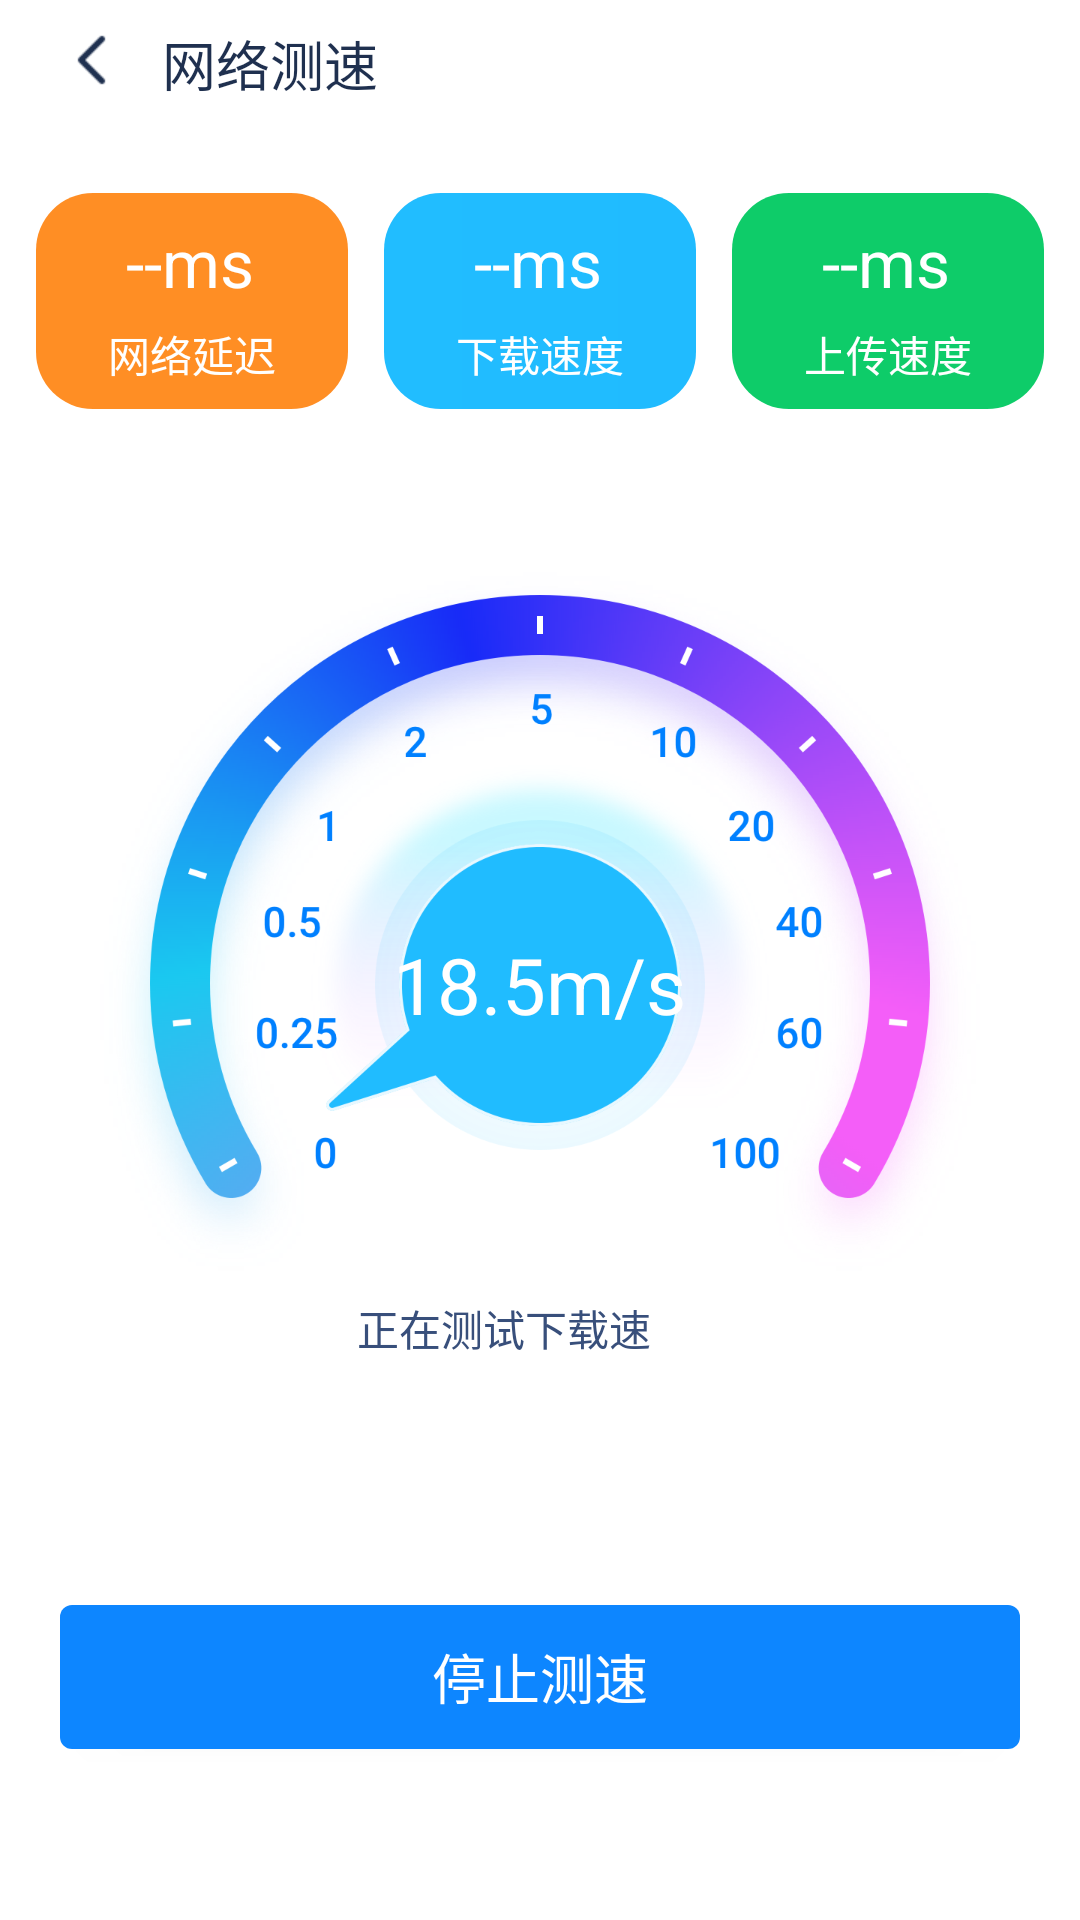

Android layout source for this screen:
<!-- AndroidManifest.xml: application theme Theme.Wifi -->
<!-- res/layout/activity_network.xml -->
<?xml version="1.0" encoding="utf-8"?>
<layout xmlns:android="http://schemas.android.com/apk/res/android">


    <LinearLayout

        android:background="@color/white"
        android:layout_width="match_parent"
        android:layout_height="match_parent"
        android:gravity="center_horizontal"
        android:orientation="vertical">


        <RelativeLayout
            android:layout_marginTop="8dp"
            android:layout_width="match_parent"
            android:layout_height="wrap_content">

            <ImageView
                android:id="@+id/network_back"
                android:layout_width="24dp"
                android:layout_height="24dp"
                android:layout_marginLeft="18dp"
                android:layout_marginRight="12dp"
                android:src="@mipmap/rectangle" />

            <TextView
                android:layout_width="wrap_content"
                android:layout_height="wrap_content"
                android:layout_toRightOf="@id/network_back"
                android:text="网络测速"
                android:textColor="#ff1f304f"
                android:textSize="18sp" />

        </RelativeLayout>

        <LinearLayout
            android:layout_width="match_parent"
            android:layout_height="wrap_content"
            android:layout_marginTop="30dp"
            android:orientation="horizontal">

            <View
                android:layout_width="match_parent"
                android:layout_height="match_parent"
                android:layout_weight="1" />

            <LinearLayout
                android:layout_width="104dp"
                android:layout_height="72dp"
                android:background="@drawable/shape_network_yanchi"
                android:gravity="center"
                android:orientation="vertical">

                <TextView
                    android:layout_width="44dp"
                    android:layout_height="30dp"
                    android:layout_marginBottom="5dp"
                    android:text="--ms"
                    android:textColor="#ffffffff"
                    android:textSize="22sp" />

                <TextView
                    android:layout_width="56dp"
                    android:layout_height="20dp"
                    android:text="网络延迟"
                    android:textColor="#ffffffff"
                    android:textSize="14sp" />

            </LinearLayout>

            <View
                android:layout_width="match_parent"
                android:layout_height="match_parent"
                android:layout_weight="1" />

            <LinearLayout
                android:layout_width="104dp"
                android:layout_height="72dp"
                android:background="@drawable/shape_network_xiazai"
                android:gravity="center"
                android:orientation="vertical">

                <TextView
                    android:layout_width="44dp"
                    android:layout_height="30dp"
                    android:layout_marginBottom="5dp"
                    android:text="--ms"
                    android:textColor="#ffffffff"
                    android:textSize="22sp" />

                <TextView
                    android:layout_width="56dp"
                    android:layout_height="20dp"
                    android:text="下载速度"
                    android:textColor="#ffffffff"
                    android:textSize="14sp" />

            </LinearLayout>

            <View
                android:layout_width="match_parent"
                android:layout_height="match_parent"
                android:layout_weight="1" />

            <LinearLayout
                android:layout_width="104dp"
                android:layout_height="72dp"
                android:background="@drawable/shape_network_shangchuan"
                android:gravity="center"
                android:orientation="vertical">

                <TextView
                    android:layout_width="44dp"
                    android:layout_height="30dp"
                    android:layout_marginBottom="5dp"
                    android:text="--ms"
                    android:textColor="#ffffffff"
                    android:textSize="22sp" />

                <TextView
                    android:layout_width="56dp"
                    android:layout_height="20dp"
                    android:text="上传速度"
                    android:textColor="#ffffffff"
                    android:textSize="14sp" />

            </LinearLayout>

            <View
                android:layout_width="match_parent"
                android:layout_height="match_parent"
                android:layout_weight="1" />

        </LinearLayout>

        <FrameLayout
            android:layout_width="300dp"
            android:layout_height="300dp"
            android:layout_marginTop="42dp"
            android:background="@mipmap/clock">

            <ImageView
                android:layout_width="wrap_content"
                android:layout_height="wrap_content"
                android:layout_gravity="center"
                android:background="@mipmap/pointer" />

            <TextView
                android:layout_width="wrap_content"
                android:layout_height="wrap_content"
                android:layout_gravity="center"
                android:text="18.5m/s"
                android:textColor="#ffffffff"
                android:textSize="26sp" />

            <TextView
                android:layout_width="122dp"
                android:layout_height="20dp"
                android:layout_gravity="center_horizontal"
                android:layout_marginTop="254dp"
                android:text="正在测试下载速度..."
                android:textColor="#ff384f7b"
                android:textSize="14sp" />

        </FrameLayout>

        <View
            android:layout_width="match_parent"
            android:layout_height="match_parent"
            android:layout_weight="1" />

        <Button
            android:layout_width="match_parent"
            android:layout_height="wrap_content"
            android:layout_marginLeft="20dp"
            android:id="@+id/btn_stop_network"
            android:layout_marginTop="53dp"
            android:layout_marginRight="20dp"
            android:layout_marginBottom="57dp"
            android:background="@drawable/shape_network_tingzhi"
            android:text="停止测速"
            android:textColor="#ffffffff"
            android:textSize="18sp" />


    </LinearLayout>


</layout>
<!-- resources referenced by this layout -->
<resources>
  <color name="white">#FFFFFFFF</color>
  <!-- drawable shape_network_shangchuan (drawable) -->
  <?xml version="1.0" encoding="utf-8"?>
  <shape xmlns:android="http://schemas.android.com/apk/res/android"
      android:shape="rectangle">
      <gradient
          android:endColor="#ff0ecc69"
          android:startColor="#ff11cd6a"
          android:type="linear"
          android:useLevel="true" />
      <corners android:radius="19dp" />
  </shape>
  <!-- drawable shape_network_tingzhi (drawable) -->
  <?xml version="1.0" encoding="utf-8"?>
  <shape xmlns:android="http://schemas.android.com/apk/res/android"
      android:shape="rectangle">
      <gradient
          android:endColor="#ff0d86ff"
          android:startColor="#ff0d86ff"
          android:type="linear"
          android:useLevel="true" />
      <corners android:radius="4dp" />
  
  </shape>
  <!-- drawable shape_network_xiazai (drawable) -->
  <?xml version="1.0" encoding="utf-8"?>
  <shape xmlns:android="http://schemas.android.com/apk/res/android"
      android:shape="rectangle">
      <gradient
          android:angle="180"
          android:endColor="#ff21bdff"
          android:startColor="#ff20bbff"
          android:type="linear"
          android:useLevel="true" />
      <corners android:radius="19dp" />
  
  </shape>
  <!-- drawable shape_network_yanchi (drawable) -->
  <?xml version="1.0" encoding="utf-8"?>
  <shape android:shape="rectangle"
      xmlns:android="http://schemas.android.com/apk/res/android">
      <gradient
          android:endColor="#ffff8e24"
          android:startColor="#ffff851f"
          android:type="linear"
          android:useLevel="true" />
      <corners android:radius="19dp" />
  </shape>
  <!-- mipmap clock: png bitmap (mipmap-hdpi, 121702 bytes) -->
  <!-- mipmap pointer: png bitmap (mipmap-hdpi, 9384 bytes) -->
  <!-- mipmap rectangle: png bitmap (mipmap-hdpi, 391 bytes) -->
  <style name="Theme.Wifi" parent="Theme.AppCompat.NoActionBar">
          
          <item name="colorPrimary">@color/purple_500</item>
          <item name="colorPrimaryDark">@color/purple_700</item>
          <item name="colorAccent">@color/teal_200</item>
          
      </style>
  <color name="purple_500">#FF6200EE</color>
  <color name="purple_700">#FF3700B3</color>
  <color name="teal_200">#FF03DAC5</color>
</resources>
